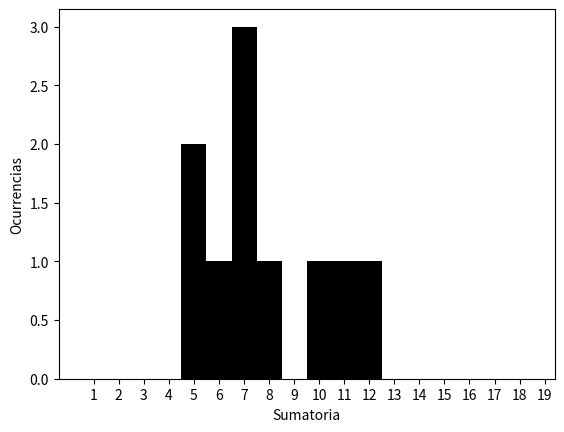
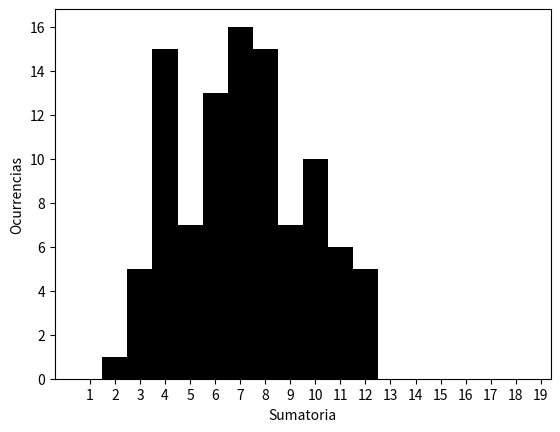
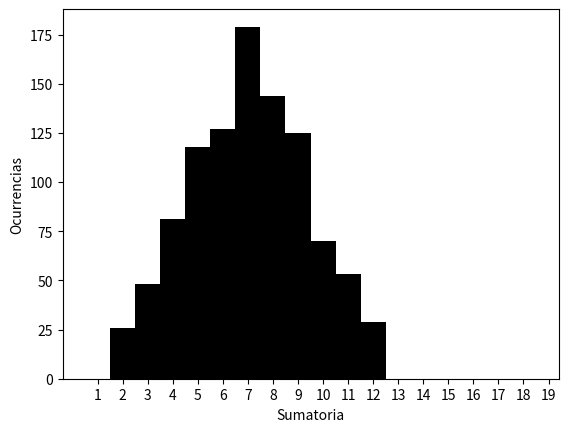
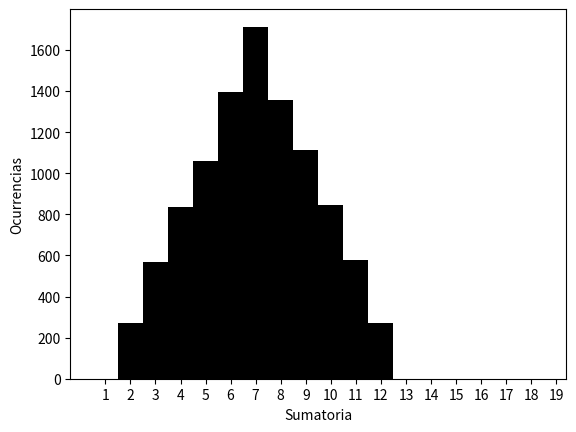
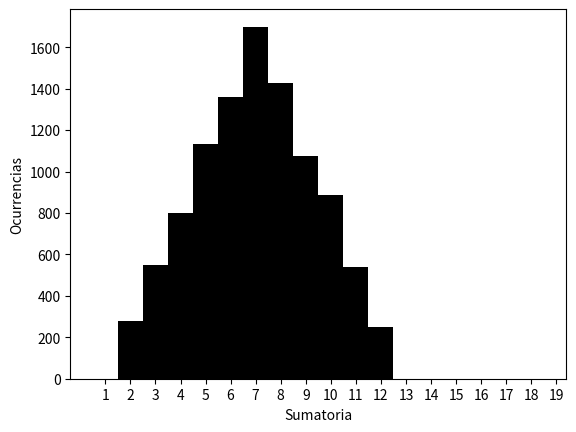

Recreate these plots in Python, in order.
import matplotlib.pyplot as plt
import numpy as np
import random
# lanzamiento= [int( input("Ingrese numero de lanzamientos:") )]
lanzamiento=[10,100,1000,10000,10000]
for i in lanzamiento:
    list = [random.randint(1,6) + random.randint(1,6) for i in range(i)]
    fig, axs = plt.subplots()
    axs.set_xticks(range(1,20))
    axs.set_xlabel("Sumatoria")
    axs.set_ylabel("Ocurrencias")
    axs.hist(list, bins=np.arange(1,20)-0.5, rwidth=1, facecolor='black')
    fig.savefig(str(i) + '-dados.png')